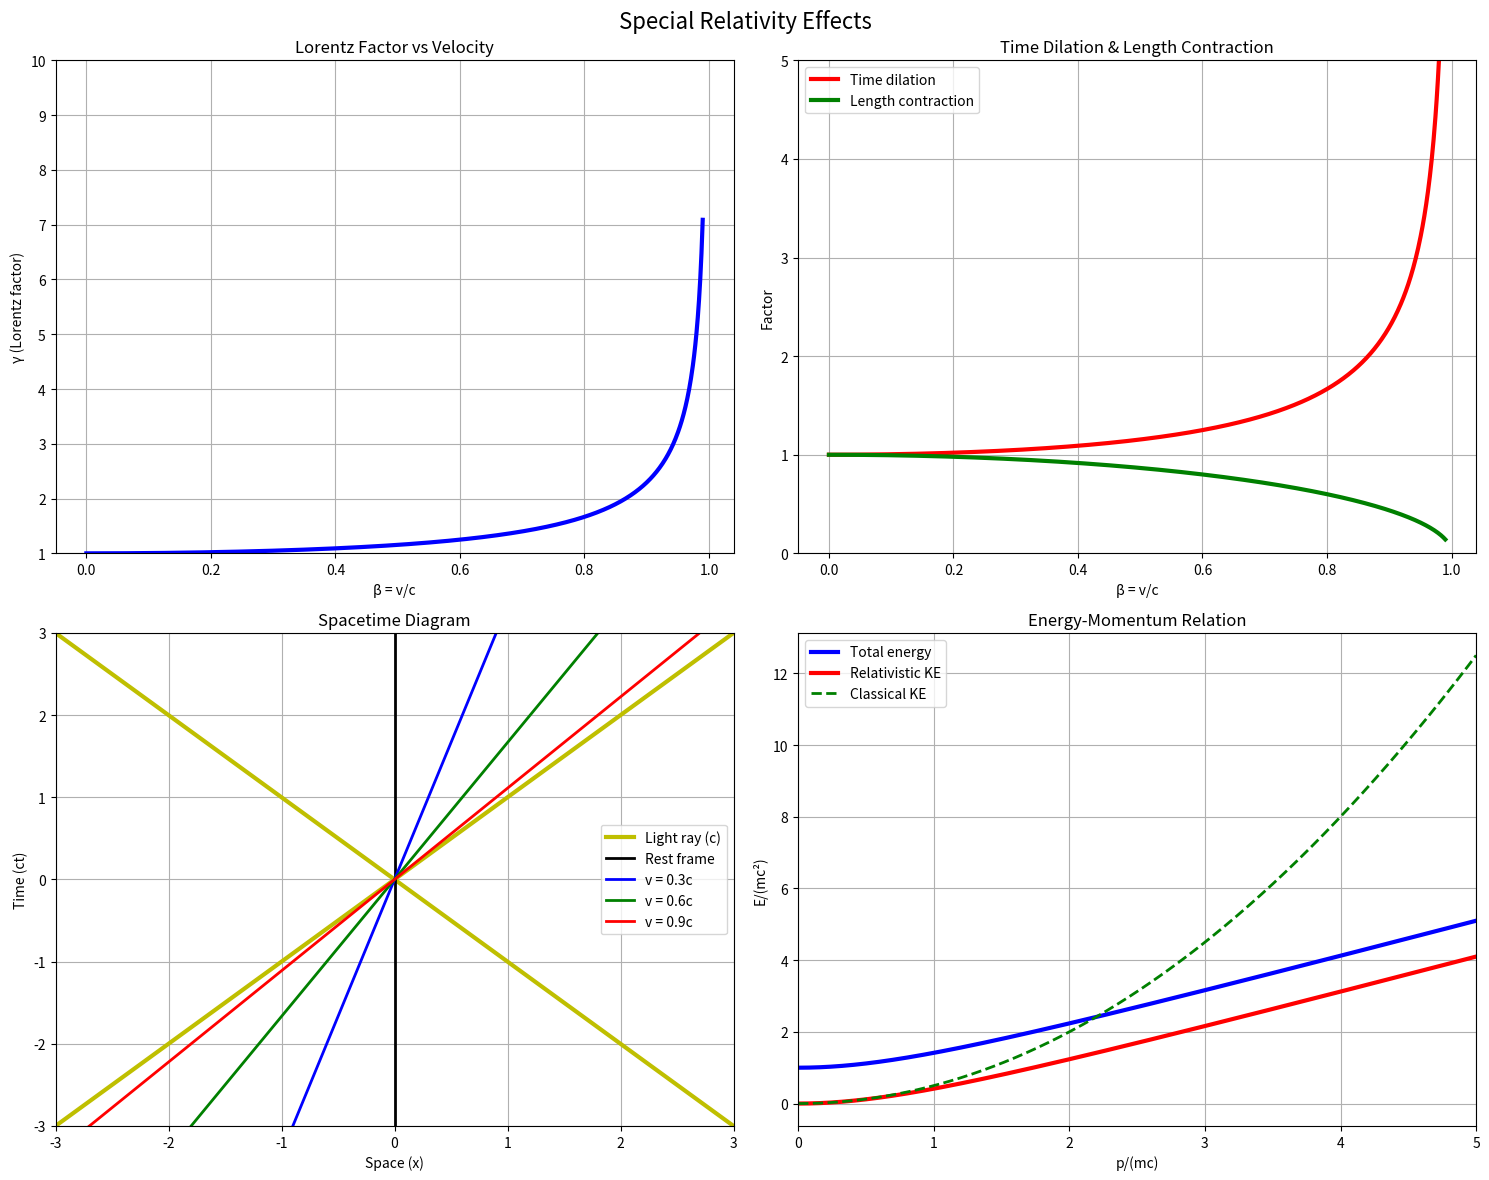
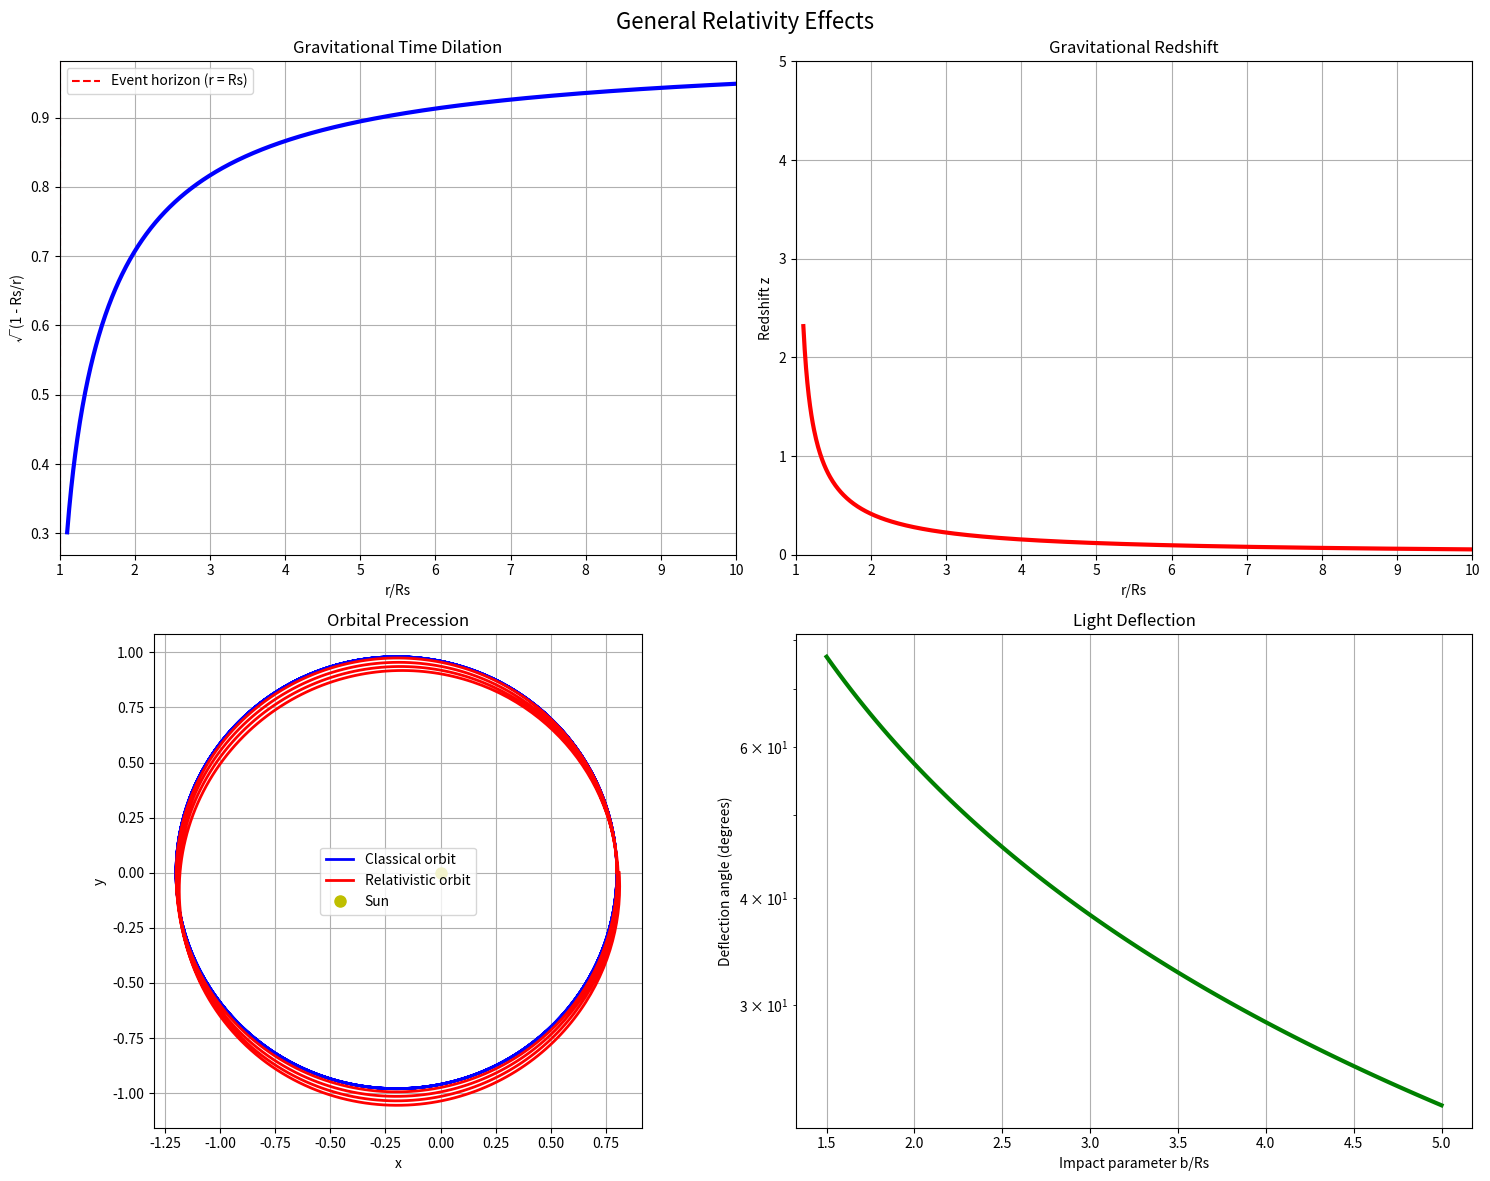

Write Python code to recreate these figures, in order.
import numpy as np
import matplotlib.pyplot as plt
from mpl_toolkits.mplot3d import Axes3D

class RelativityVisualizer:
    def __init__(self):
        self.c = 299792458  # Speed of light
        
    def lorentz_transformations(self):
        """Visualize Lorentz transformations and spacetime diagrams"""
        fig, axes = plt.subplots(2, 2, figsize=(15, 12))
        fig.suptitle('Special Relativity Effects', fontsize=16)
        
        # Velocity range
        v = np.linspace(0, 0.99*self.c, 1000)
        beta = v / self.c
        gamma = 1 / np.sqrt(1 - beta**2)
        
        # Lorentz factor
        axes[0,0].plot(beta, gamma, 'b-', linewidth=3)
        axes[0,0].set_xlabel('β = v/c')
        axes[0,0].set_ylabel('γ (Lorentz factor)')
        axes[0,0].set_title('Lorentz Factor vs Velocity')
        axes[0,0].grid(True)
        axes[0,0].set_ylim(1, 10)
        
        # Time dilation and length contraction
        proper_time = 1  # proper time/length
        dilated_time = gamma * proper_time
        contracted_length = proper_time / gamma
        
        axes[0,1].plot(beta, dilated_time, 'r-', linewidth=3, label='Time dilation')
        axes[0,1].plot(beta, contracted_length, 'g-', linewidth=3, label='Length contraction')
        axes[0,1].set_xlabel('β = v/c')
        axes[0,1].set_ylabel('Factor')
        axes[0,1].set_title('Time Dilation & Length Contraction')
        axes[0,1].legend()
        axes[0,1].grid(True)
        axes[0,1].set_ylim(0, 5)
        
        # Spacetime diagram
        t = np.linspace(-5, 5, 100)
        x = np.linspace(-5, 5, 100)
        
        # Light cone
        axes[1,0].plot(t, t, 'y-', linewidth=3, label='Light ray (c)')
        axes[1,0].plot(t, -t, 'y-', linewidth=3)
        
        # World lines for different velocities
        velocities = [0, 0.3*self.c, 0.6*self.c, 0.9*self.c]
        colors = ['k', 'b', 'g', 'r']
        
        for i, vel in enumerate(velocities):
            beta_v = vel / self.c if vel > 0 else 0
            world_line = beta_v * t if vel > 0 else np.zeros_like(t)
            label = f'v = {beta_v:.1f}c' if vel > 0 else 'Rest frame'
            axes[1,0].plot(world_line, t, colors[i], linewidth=2, label=label)
        
        axes[1,0].set_xlabel('Space (x)')
        axes[1,0].set_ylabel('Time (ct)')
        axes[1,0].set_title('Spacetime Diagram')
        axes[1,0].legend()
        axes[1,0].grid(True)
        axes[1,0].set_xlim(-3, 3)
        axes[1,0].set_ylim(-3, 3)
        
        # Relativistic energy-momentum
        m0 = 1  # rest mass (arbitrary units)
        p = np.linspace(0, 5*m0*self.c, 1000)  # momentum
        
        # Total energy
        E_total = np.sqrt((p*self.c)**2 + (m0*self.c**2)**2)
        
        # Classical kinetic energy
        E_classical = p**2 / (2*m0) + m0*self.c**2
        
        # Relativistic kinetic energy
        E_kinetic_rel = E_total - m0*self.c**2
        
        axes[1,1].plot(p/(m0*self.c), E_total/(m0*self.c**2), 'b-', 
                      linewidth=3, label='Total energy')
        axes[1,1].plot(p/(m0*self.c), E_kinetic_rel/(m0*self.c**2), 'r-', 
                      linewidth=3, label='Relativistic KE')
        axes[1,1].plot(p/(m0*self.c), (E_classical-m0*self.c**2)/(m0*self.c**2), 'g--', 
                      linewidth=2, label='Classical KE')
        
        axes[1,1].set_xlabel('p/(mc)')
        axes[1,1].set_ylabel('E/(mc²)')
        axes[1,1].set_title('Energy-Momentum Relation')
        axes[1,1].legend()
        axes[1,1].grid(True)
        axes[1,1].set_xlim(0, 5)
        
        plt.tight_layout()
        plt.show()
        
    def general_relativity_effects(self):
        """Visualize general relativity effects"""
        fig, axes = plt.subplots(2, 2, figsize=(15, 12))
        fig.suptitle('General Relativity Effects', fontsize=16)
        
        # Gravitational time dilation
        r = np.linspace(1.1, 10, 1000)  # Distance from center (in Schwarzschild radii)
        Rs = 1  # Schwarzschild radius (units)
        
        # Time dilation factor
        time_dilation = np.sqrt(np.maximum(0, 1 - Rs/r))
        
        axes[0,0].plot(r, time_dilation, 'b-', linewidth=3)
        axes[0,0].axvline(x=Rs, color='r', linestyle='--', 
                         label='Event horizon (r = Rs)')
        axes[0,0].set_xlabel('r/Rs')
        axes[0,0].set_ylabel('√(1 - Rs/r)')
        axes[0,0].set_title('Gravitational Time Dilation')
        axes[0,0].legend()
        axes[0,0].grid(True)
        axes[0,0].set_xlim(1, 10)
        
        # Gravitational redshift
        redshift_factor = 1/time_dilation - 1
        
        axes[0,1].plot(r, redshift_factor, 'r-', linewidth=3)
        axes[0,1].set_xlabel('r/Rs')
        axes[0,1].set_ylabel('Redshift z')
        axes[0,1].set_title('Gravitational Redshift')
        axes[0,1].grid(True)
        axes[0,1].set_xlim(1, 10)
        axes[0,1].set_ylim(0, 5)
        
        # Precession of Mercury (simplified)
        theta = np.linspace(0, 8*np.pi, 1000)
        
        # Classical ellipse
        e = 0.2  # eccentricity
        a = 1    # semi-major axis
        r_classical = a * (1 - e**2) / (1 + e * np.cos(theta))
        
        # With relativistic correction (exaggerated)
        delta_phi = 0.1  # precession per orbit (exaggerated)
        r_relativistic = a * (1 - e**2) / (1 + e * np.cos(theta - delta_phi * theta/(2*np.pi)))
        
        x_classical = r_classical * np.cos(theta)
        y_classical = r_classical * np.sin(theta)
        x_relativistic = r_relativistic * np.cos(theta)
        y_relativistic = r_relativistic * np.sin(theta)
        
        axes[1,0].plot(x_classical, y_classical, 'b-', linewidth=2, 
                      label='Classical orbit')
        axes[1,0].plot(x_relativistic, y_relativistic, 'r-', linewidth=2, 
                      label='Relativistic orbit')
        axes[1,0].plot(0, 0, 'yo', markersize=8, label='Sun')
        axes[1,0].set_xlabel('x')
        axes[1,0].set_ylabel('y')
        axes[1,0].set_title('Orbital Precession')
        axes[1,0].legend()
        axes[1,0].set_aspect('equal')
        axes[1,0].grid(True)
        
        # Light bending near massive object
        # Impact parameter range
        b = np.linspace(1.5, 5, 100)  # Impact parameter
        Rs = 1  # Schwarzschild radius
        
        # Deflection angle (small angle approximation)
        deflection_angle = 2 * Rs / b  # in radians
        
        axes[1,1].plot(b, np.degrees(deflection_angle), 'g-', linewidth=3)
        axes[1,1].set_xlabel('Impact parameter b/Rs')
        axes[1,1].set_ylabel('Deflection angle (degrees)')
        axes[1,1].set_title('Light Deflection')
        axes[1,1].grid(True)
        axes[1,1].set_yscale('log')
        
        plt.tight_layout()
        plt.show()
        
    def run_all_visualizations(self):
        self.lorentz_transformations()
        self.general_relativity_effects()

# Usage
relativity_viz = RelativityVisualizer()
relativity_viz.run_all_visualizations()